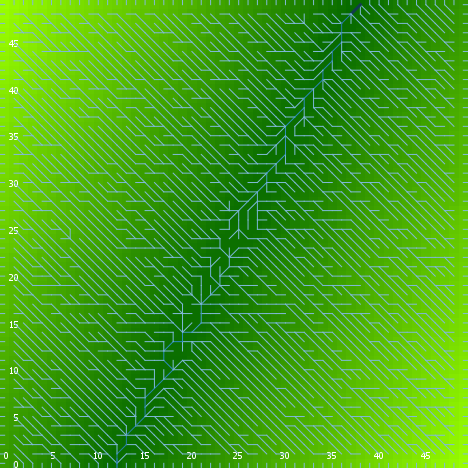

The file beside this chart, header and first rows:
export-world data (NetLogo 6.0.4)
land_05_withInitialEcologicalCommunity.n…
05/26/2020 16:54:08:283 +0100
RANDOM STATE
0 0 -1727483681 136 0.6126881329242357 f…
GLOBALS
min-pxcor, max-pxcor, min-pycor, max-pycor, perspective, subject, nextIndex, directed-links, ticks, display-mode, ecol_brushfrequencyinflection, ecol_brushfrequencyrate, ecol_grassfrequencyinflection, ecol_grassfrequencyrate, ecol_woodfrequencyinflection, ecol_woodfrequencyrate, elevationdistribution, elev_algorithm-style, elev_featureanglerange, elev_inversioniterations, elev_noise, elev_numdepressions, elev_numprotuberances, elev_numranges
0, 49, 0, 49, 0, nobody, 2600, "UNDIRECTED", -1, "terrain", 11.93, 0.09816, 0.8001, 0.009169, 55.43, 0.09533, [46.62280869000069 35.80565090364054 42.…, "C#", 18.9, 1.989, 1.732, 2, 9, 67
TURTLES
who, color, heading, xcor, ycor, shape, label, label-color, breed, hidden?, size, pen-size, pen-mode, numpoints
0, 45, 330, 4, 23, "default", "", 9.9, {breed flowholders}, true, 1, 1, "up", 
1, 35, 41, 1, 42, "default", "", 9.9, {breed flowholders}, true, 1, 1, "up", 
2, 95, 287, 20, 33, "default", "", 9.9, {breed flowholders}, true, 1, 1, "up", 
3, 45, 314, 5, 23, "default", "", 9.9, {breed flowholders}, true, 1, 1, "up", 
4, 97, 0, 11, 49, "line half", "", 9.9, {breed flowholders}, false, 1, 1, "up", 
5, 75, 204, 12, 25, "default", "", 9.9, {breed flowholders}, true, 1, 1, "up", 
6, 125, 351, 10, 2, "default", "", 9.9, {breed flowholders}, true, 1, 1, "up", 
7, 65, 171, 27, 24, "default", "", 9.9, {breed flowholders}, true, 1, 1, "up", 
8, 65, 189, 44, 31, "default", "", 9.9, {breed flowholders}, true, 1, 1, "up", 
9, 45, 203, 21, 7, "default", "", 9.9, {breed flowholders}, true, 1, 1, "up", 
10, 15, 118, 9, 43, "default", "", 9.9, {breed flowholders}, true, 1, 1, "up", 
11, 85, 171, 4, 40, "default", "", 9.9, {breed flowholders}, true, 1, 1, "up", 
12, 97, 90, 49, 24, "line half", "", 9.9, {breed flowholders}, false, 1, 1, "up", 
13, 85, 37, 8, 24, "default", "", 9.9, {breed flowholders}, true, 1, 1, "up", 
14, 65, 93, 4, 21, "default", "", 9.9, {breed flowholders}, true, 1, 1, "up", 
15, 35, 321, 4, 29, "default", "", 9.9, {breed flowholders}, true, 1, 1, "up", 
16, 75, 261, 13, 8, "default", "", 9.9, {breed flowholders}, true, 1, 1, "up", 
17, 97, 0, 36, 49, "line half", "", 9.9, {breed flowholders}, false, 1, 1, "up", 
18, 125, 302, 9, 22, "default", "", 9.9, {breed flowholders}, true, 1, 1, "up", 
19, 115, 220, 19, 14, "default", "", 9.9, {breed flowholders}, true, 1, 1, "up", 
20, 75, 37, 3, 29, "default", "", 9.9, {breed flowholders}, true, 1, 1, "up", 
21, 75, 127, 42, 34, "default", "", 9.9, {breed flowholders}, true, 1, 1, "up", 
22, 15, 188, 5, 7, "default", "", 9.9, {breed flowholders}, true, 1, 1, "up", 
23, 95, 34, 5, 31, "default", "", 9.9, {breed flowholders}, true, 1, 1, "up", 
24, 25, 241, 23, 42, "default", "", 9.9, {breed flowholders}, true, 1, 1, "up", 
25, 85, 182, 15, 24, "default", "", 9.9, {breed flowholders}, true, 1, 1, "up", 
26, 75, 342, 35, 48, "default", "", 9.9, {breed flowholders}, true, 1, 1, "up", 
27, 135, 114, 10, 29, "default", "", 9.9, {breed flowholders}, true, 1, 1, "up", 
28, 15, 197, 35, 22, "default", "", 9.9, {breed flowholders}, true, 1, 1, "up", 
29, 115, 14, 18, 16, "default", "", 9.9, {breed flowholders}, true, 1, 1, "up", 
30, 25, 208, 43, 29, "default", "", 9.9, {breed flowholders}, true, 1, 1, "up", 
31, 55, 286, 42, 26, "default", "", 9.9, {breed flowholders}, true, 1, 1, "up", 
32, 5, 184, 18, 42, "default", "", 9.9, {breed flowholders}, true, 1, 1, "up", 
33, 75, 122, 36, 19, "default", "", 9.9, {breed flowholders}, true, 1, 1, "up", 
34, 45, 252, 38, 17, "default", "", 9.9, {breed flowholders}, true, 1, 1, "up", 
35, 45, 262, 19, 35, "default", "", 9.9, {breed flowholders}, true, 1, 1, "up", 
36, 45, 80, 42, 24, "default", "", 9.9, {breed flowholders}, true, 1, 1, "up", 
37, 35, 191, 32, 28, "default", "", 9.9, {breed flowholders}, true, 1, 1, "up", 
38, 97, 90, 49, 31, "line half", "", 9.9, {breed flowholders}, false, 1, 1, "up", 
39, 15, 332, 23, 3, "default", "", 9.9, {breed flowholders}, true, 1, 1, "up", 
40, 25, 113, 29, 13, "default", "", 9.9, {breed flowholders}, true, 1, 1, "up", 
41, 35, 13, 33, 36, "default", "", 9.9, {breed flowholders}, true, 1, 1, "up", 
42, 15, 113, 39, 20, "default", "", 9.9, {breed flowholders}, true, 1, 1, "up", 
43, 135, 52, 9, 25, "default", "", 9.9, {breed flowholders}, true, 1, 1, "up", 
44, 75, 302, 22, 20, "default", "", 9.9, {breed flowholders}, true, 1, 1, "up", 
45, 105, 198, 10, 34, "default", "", 9.9, {breed flowholders}, true, 1, 1, "up", 
46, 65, 272, 8, 31, "default", "", 9.9, {breed flowholders}, true, 1, 1, "up", 
47, 15, 157, 41, 11, "default", "", 9.9, {breed flowholders}, true, 1, 1, "up", 
48, 115, 108, 26, 39, "default", "", 9.9, {breed flowholders}, true, 1, 1, "up", 
49, 125, 22, 25, 6, "default", "", 9.9, {breed flowholders}, true, 1, 1, "up", 
50, 75, 22, 47, 12, "default", "", 9.9, {breed flowholders}, true, 1, 1, "up", 
... 10,274 more rows
